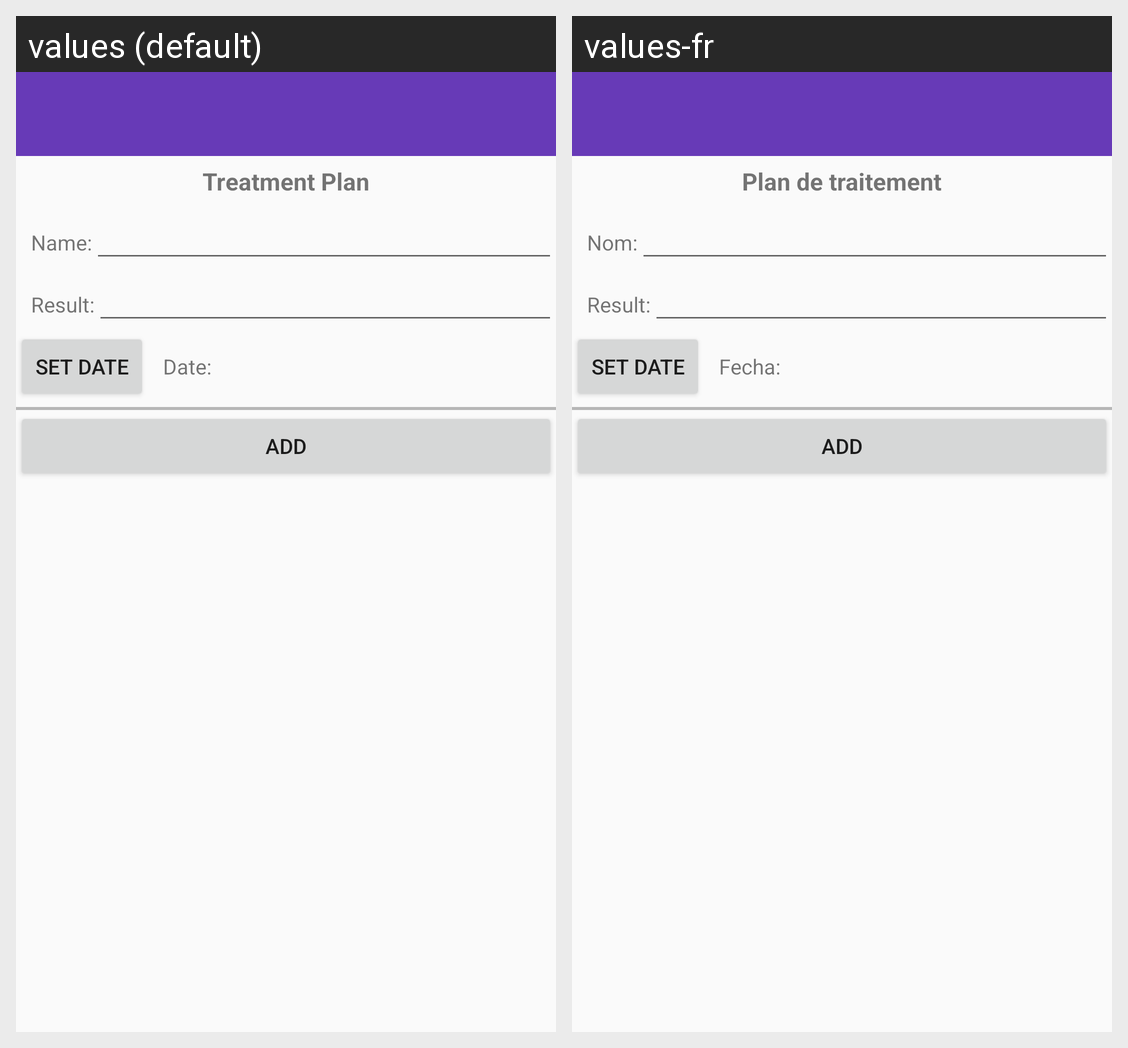

For this localized Android screen grid, give each drawn string resource with its value in every locale shown.
Android screen res/layout/activity_add_treatment.xml rendered under 2 locales, left to right: values (default), values-fr. Device: Nexus 5 (rendered at 1080×1920; each locale shown at half size, 540×960, under a caption strip naming it); theme AppTheme.
Strings drawn on this screen, with the default value and each locale's value (text and hints the layout hard-codes, and strings that could not be matched under every locale, appear in the picture but are not listed):

treat_title
  values: Treatment Plan
  values-fr: Plan de traitement

basic_name
  values: Name:
  values-fr: Nom:

basic_result
  values: Result:
  values-fr: Result:

set_date
  values: Set Date
  values-fr: Set Date

basic_date
  values: Date:
  values-fr: Fecha:
